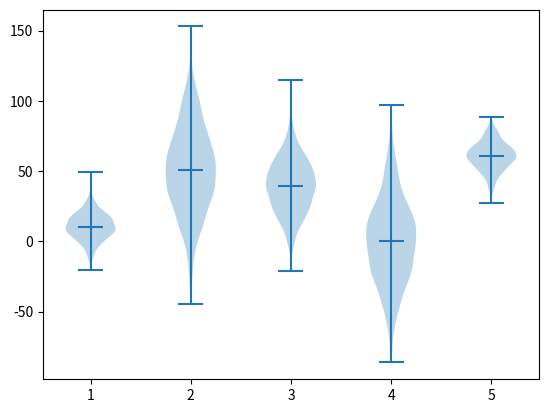

The matplotlib source for this figure:
import matplotlib.pyplot as plot
import numpy as np

np.random.seed(1)

#creating dataset
data1 = np.random.normal(10, 10, 1000)
data2 = np.random.normal(50, 30, 1000)
data3 = np.random.normal(40, 20, 1000)
data4 = np.random.normal(0, 30, 1000)
data5 = np.random.normal(60, 10, 1000)
data = [data1, data2, data3, data4, data5]

fig, ax = plot.subplots()

#drawing violin plot
ax.violinplot(data, showmedians=True)

plot.show()